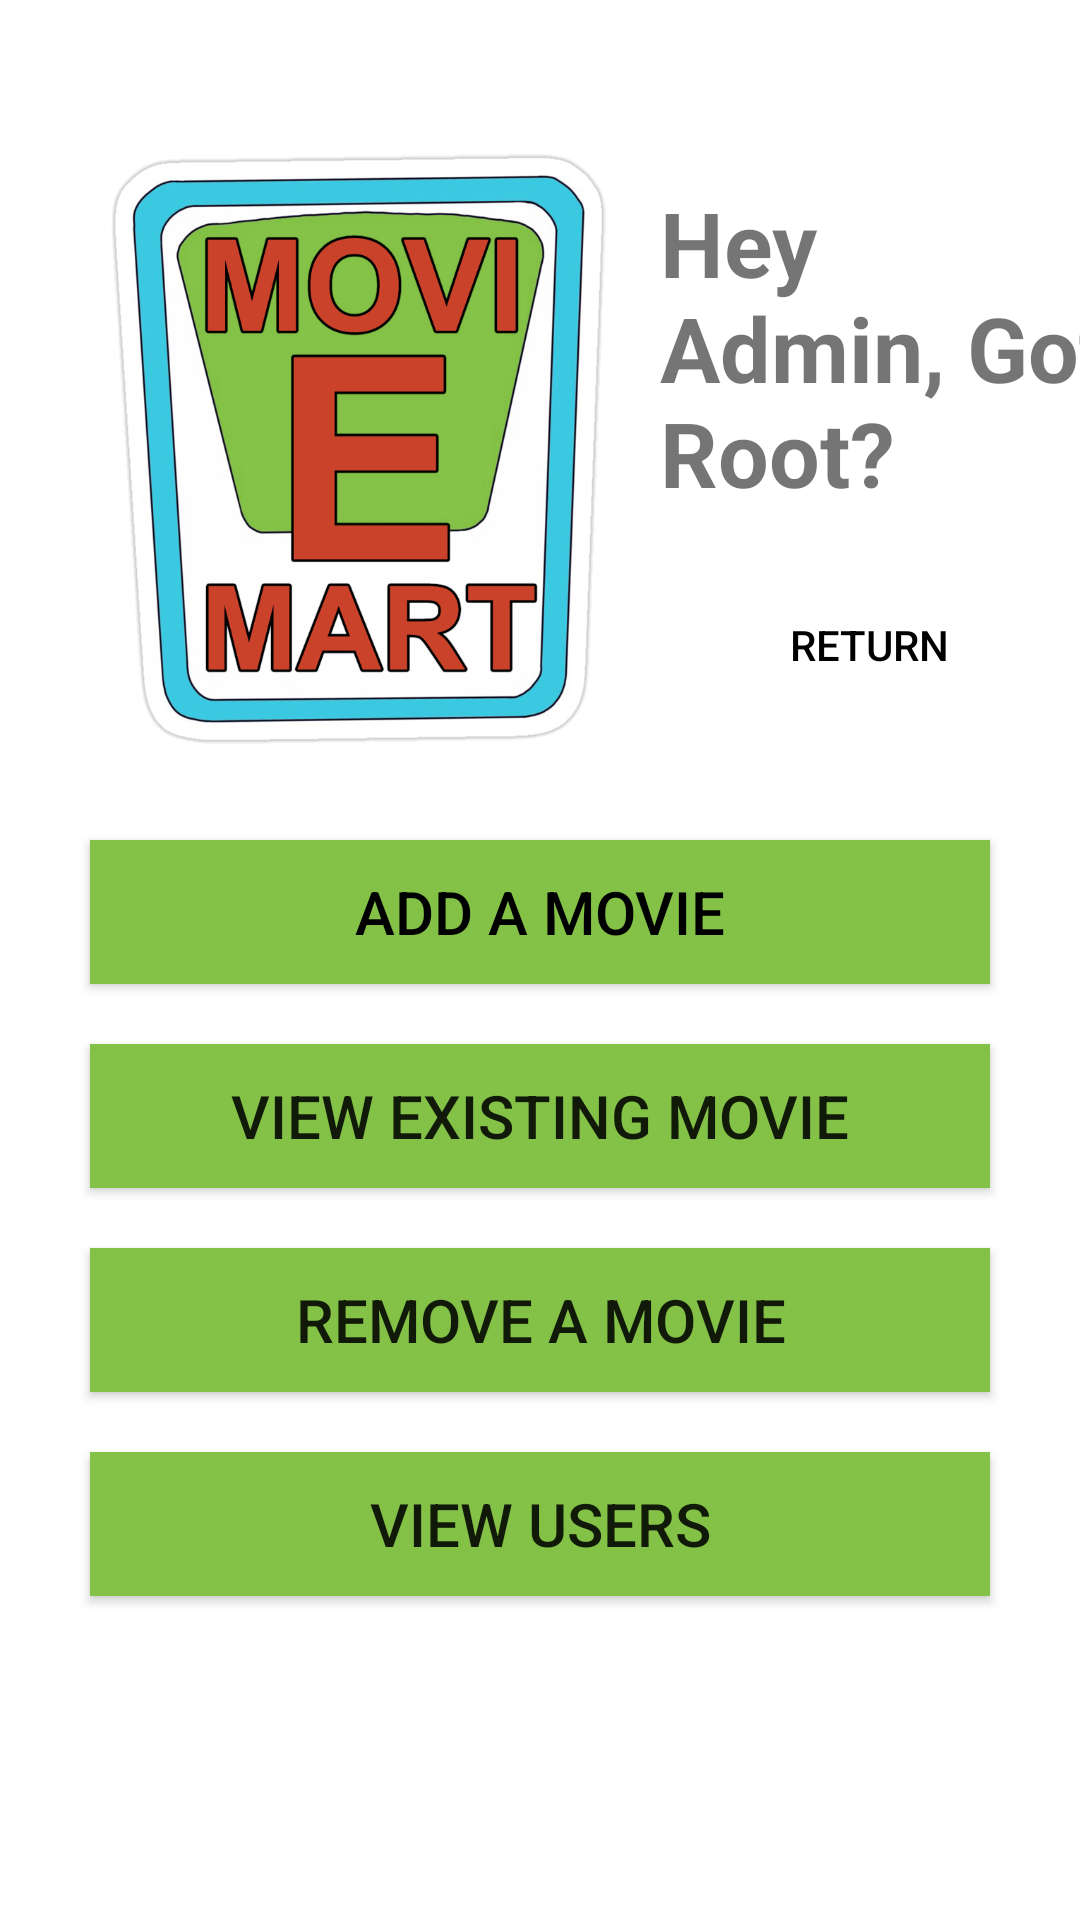

Produce the Android XML layout that renders to this screen, including the resource entries it uses.
<!-- AndroidManifest.xml: application theme Theme.MovieMart -->
<!-- res/layout/activity_admin.xml -->
<?xml version="1.0" encoding="utf-8"?>
<LinearLayout xmlns:android="http://schemas.android.com/apk/res/android"
    xmlns:app="http://schemas.android.com/apk/res-auto"
    xmlns:tools="http://schemas.android.com/tools"
    android:layout_width="match_parent"
    android:layout_height="match_parent"
    tools:context=".AdminActivity"
    android:orientation="vertical">

    <LinearLayout
        android:layout_width="match_parent"
        android:layout_height="wrap_content"
        android:orientation="horizontal"
        android:gravity="center_vertical"
        android:layout_marginTop="50sp"
        android:layout_gravity="center">

        <ImageView
            android:id="@+id/imageView"
            android:layout_marginTop="0sp"
            android:layout_gravity="left"
            android:layout_marginLeft="30sp"
            android:layout_width="180dp"
            android:layout_height="200dp"
            android:src="@drawable/dashlogo"/>

        <LinearLayout
            android:layout_width="0dp"
            android:layout_weight="1"
            android:layout_height="wrap_content"
            android:orientation="vertical"
            android:layout_marginLeft="10sp" >

            <TextView
                android:id="@+id/textView2"
                android:layout_width="150dp"
                android:layout_height="wrap_content"
                android:textSize="30sp"
                android:textStyle="bold"
                android:text="Hey Admin, Got Root?" />



            <Button
                android:id="@+id/returnButton"
                android:layout_width="105dp"
                android:layout_height="wrap_content"
                android:background="#00000000"
                android:layout_gravity="center"
                android:textColor="@color/black"
                android:textSize="14sp"
                android:layout_marginTop="20dp"
                android:text="Return" />

        </LinearLayout>

    </LinearLayout>

    <Button
        android:id="@+id/button1"
        android:layout_width="300dp"
        android:layout_height="wrap_content"
        android:layout_gravity="center"
        android:layout_marginTop="30dp"
        android:background="#84c247"
        android:text="Add a Movie"
        android:textColor="@color/black"
        android:textSize="20sp" />

    <Button
        android:id="@+id/existMovie"
        android:layout_width="300dp"
        android:layout_height="wrap_content"
        android:background="#84c247"
        android:layout_gravity="center"
        android:textSize="20sp"
        android:layout_marginTop="20dp"
        android:text="View Existing Movie" />

    <Button
        android:id="@+id/button3"
        android:layout_width="300dp"
        android:layout_height="wrap_content"
        android:background="#84c247"
        android:layout_gravity="center"
        android:textSize="20sp"
        android:layout_marginTop="20dp"
        android:text="Remove a Movie" />

    <Button
        android:id="@+id/viewUsersButton"
        android:layout_width="300dp"
        android:layout_height="wrap_content"
        android:background="#84c247"
        android:layout_gravity="center"
        android:textSize="20sp"
        android:layout_marginTop="20dp"
        android:text="View Users" />

</LinearLayout>
<!-- resources referenced by this layout -->
<resources>
  <!-- drawable dashlogo: jpg bitmap (drawable, 227418 bytes) -->
  <style name="Theme.MovieMart" parent="Theme.MaterialComponents.DayNight.DarkActionBar">
          
          <item name="colorPrimary">@color/purple_500</item>
          <item name="colorPrimaryVariant">@color/purple_700</item>
          <item name="colorOnPrimary">@color/white</item>
          
          <item name="colorSecondary">@color/teal_200</item>
          <item name="colorSecondaryVariant">@color/teal_700</item>
          <item name="colorOnSecondary">@color/black</item>
          
          <item name="android:statusBarColor">?attr/colorPrimaryVariant</item>
          
      </style>
  <!-- not gathered from this repository: default colours our renderer supplied (Android Studio template values) -->
  <color name="purple_500">#FF6200EE</color>
  <color name="purple_700">#FF3700B3</color>
  <color name="teal_200">#FF03DAC5</color>
  <color name="teal_700">#FF018786</color>
  <color name="black">#FF000000</color>
  <color name="white">#FFFFFFFF</color>
</resources>
